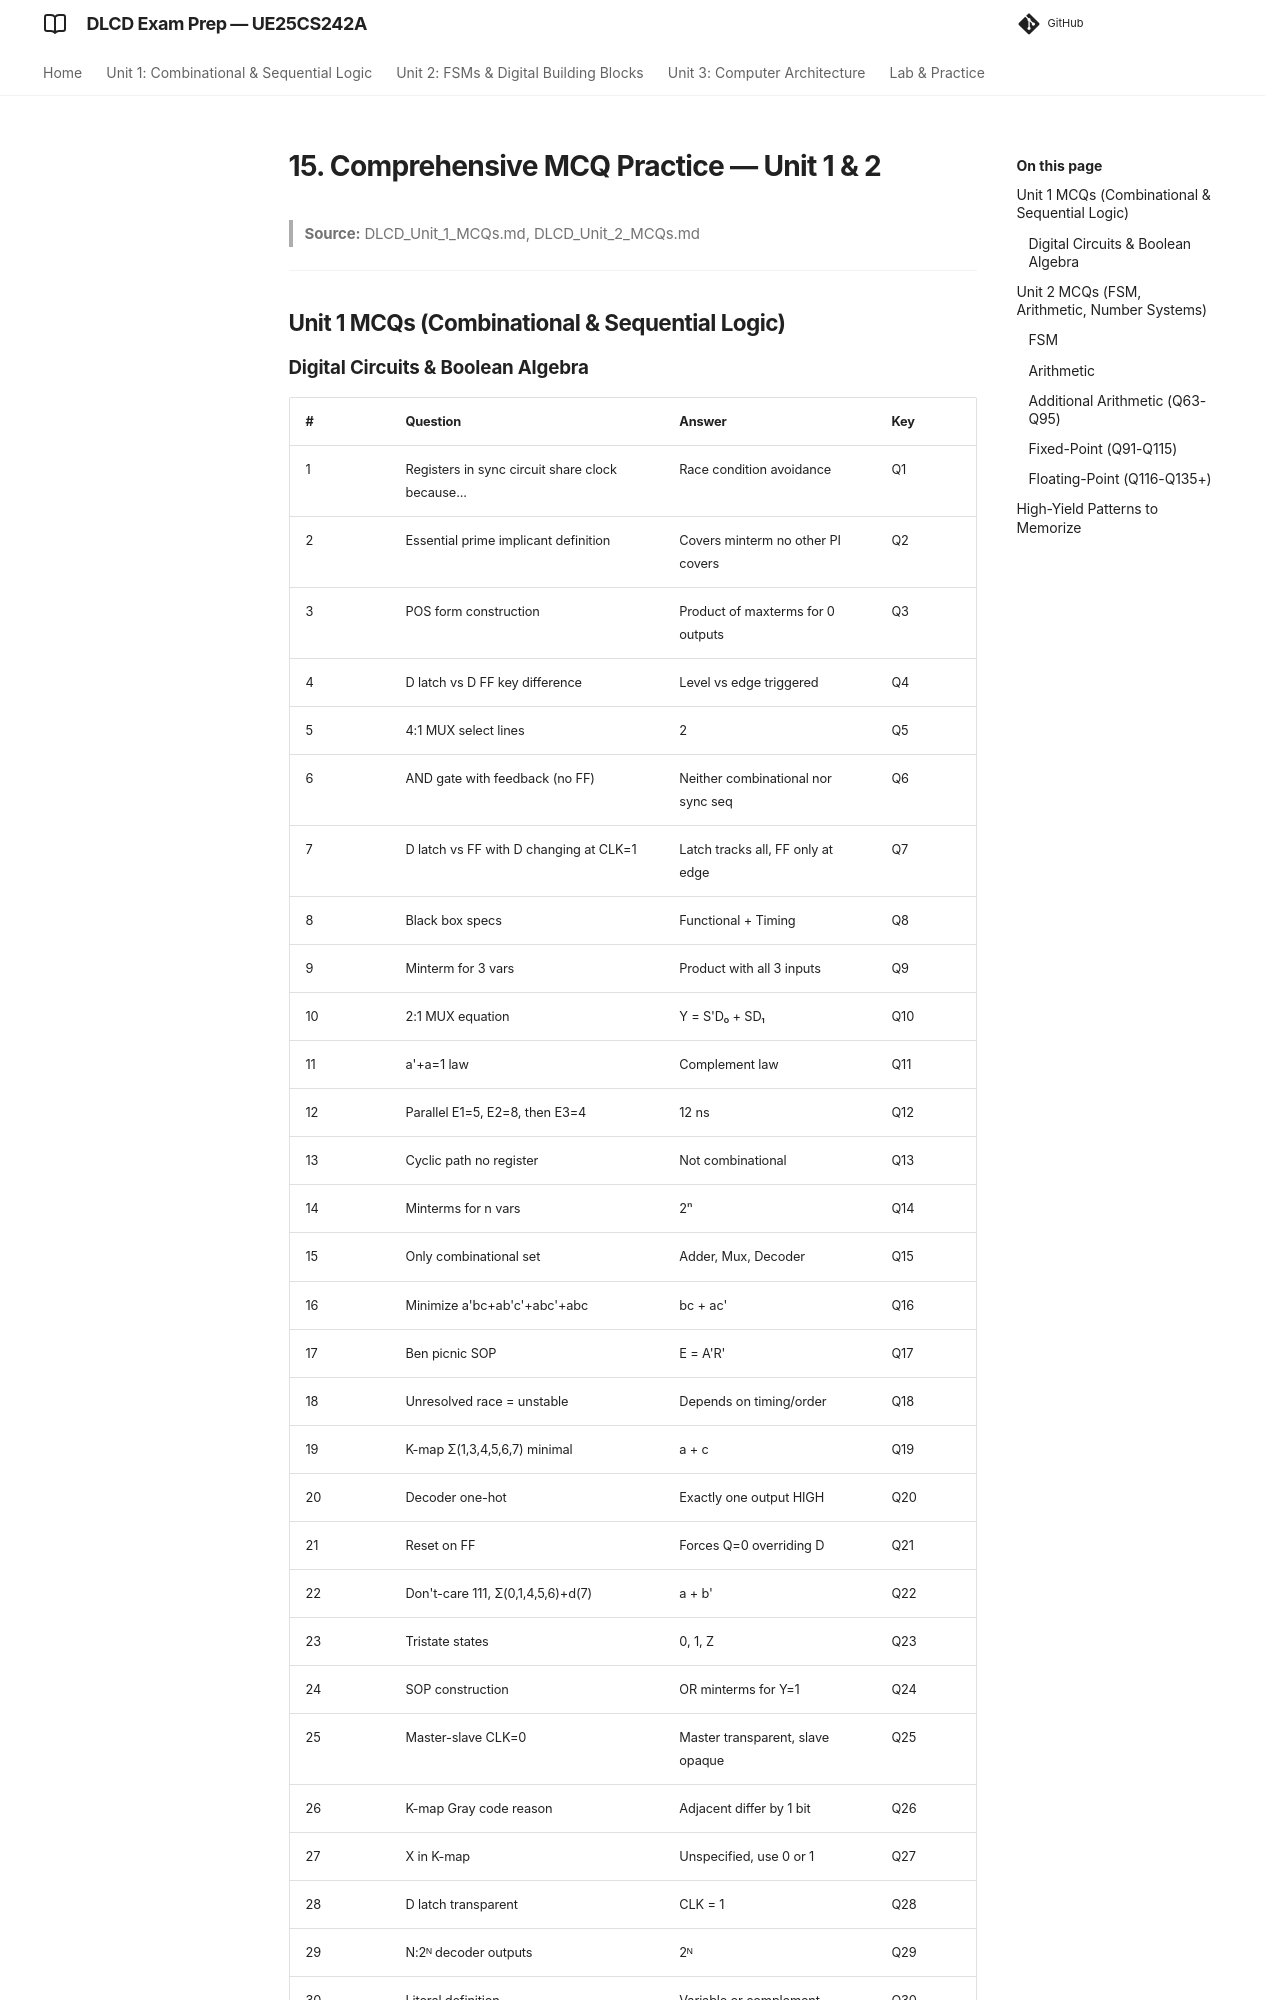

repository: imyash0722/SEM3-DLCD-UE25CS242A-STUDY-MATERIAL · page: 15_mcq-practice-comprehensive/index.html · generator: mkdocs

# 15. Comprehensive MCQ Practice — Unit 1 & 2

> **Source:** DLCD_Unit_1_MCQs.md, DLCD_Unit_2_MCQs.md

---

## Unit 1 MCQs (Combinational & Sequential Logic)

### Digital Circuits & Boolean Algebra
| # | Question | Answer | Key |
|---|----------|--------|-----|
| 1 | Registers in sync circuit share clock because... | Race condition avoidance | Q1 |
| 2 | Essential prime implicant definition | Covers minterm no other PI covers | Q2 |
| 3 | POS form construction | Product of maxterms for 0 outputs | Q3 |
| 4 | D latch vs D FF key difference | Level vs edge triggered | Q4 |
| 5 | 4:1 MUX select lines | 2 | Q5 |
| 6 | AND gate with feedback (no FF) | Neither combinational nor sync seq | Q6 |
| 7 | D latch vs FF with D changing at CLK=1 | Latch tracks all, FF only at edge | Q7 |
| 8 | Black box specs | Functional + Timing | Q8 |
| 9 | Minterm for 3 vars | Product with all 3 inputs | Q9 |
| 10 | 2:1 MUX equation | Y = S'D₀ + SD₁ | Q10 |
| 11 | a'+a=1 law | Complement law | Q11 |
| 12 | Parallel E1=5, E2=8, then E3=4 | 12 ns | Q12 |
| 13 | Cyclic path no register | Not combinational | Q13 |
| 14 | Minterms for n vars | 2ⁿ | Q14 |
| 15 | Only combinational set | Adder, Mux, Decoder | Q15 |
| 16 | Minimize a'bc+ab'c'+abc'+abc | bc + ac' | Q16 |
| 17 | Ben picnic SOP | E = A'R' | Q17 |
| 18 | Unresolved race = unstable | Depends on timing/order | Q18 |
| 19 | K-map Σ(1,3,4,5,6,7) minimal | a + c | Q19 |
| 20 | Decoder one-hot | Exactly one output HIGH | Q20 |
| 21 | Reset on FF | Forces Q=0 overriding D | Q21 |
| 22 | Don't-care 111, Σ(0,1,4,5,6)+d(7) | a + b' | Q22 |
| 23 | Tristate states | 0, 1, Z | Q23 |
| 24 | SOP construction | OR minterms for Y=1 | Q24 |
| 25 | Master-slave CLK=0 | Master transparent, slave opaque | Q25 |
| 26 | K-map Gray code reason | Adjacent differ by 1 bit | Q26 |
| 27 | X in K-map | Unspecified, use 0 or 1 | Q27 |
| 28 | D latch transparent | CLK = 1 | Q28 |
|
